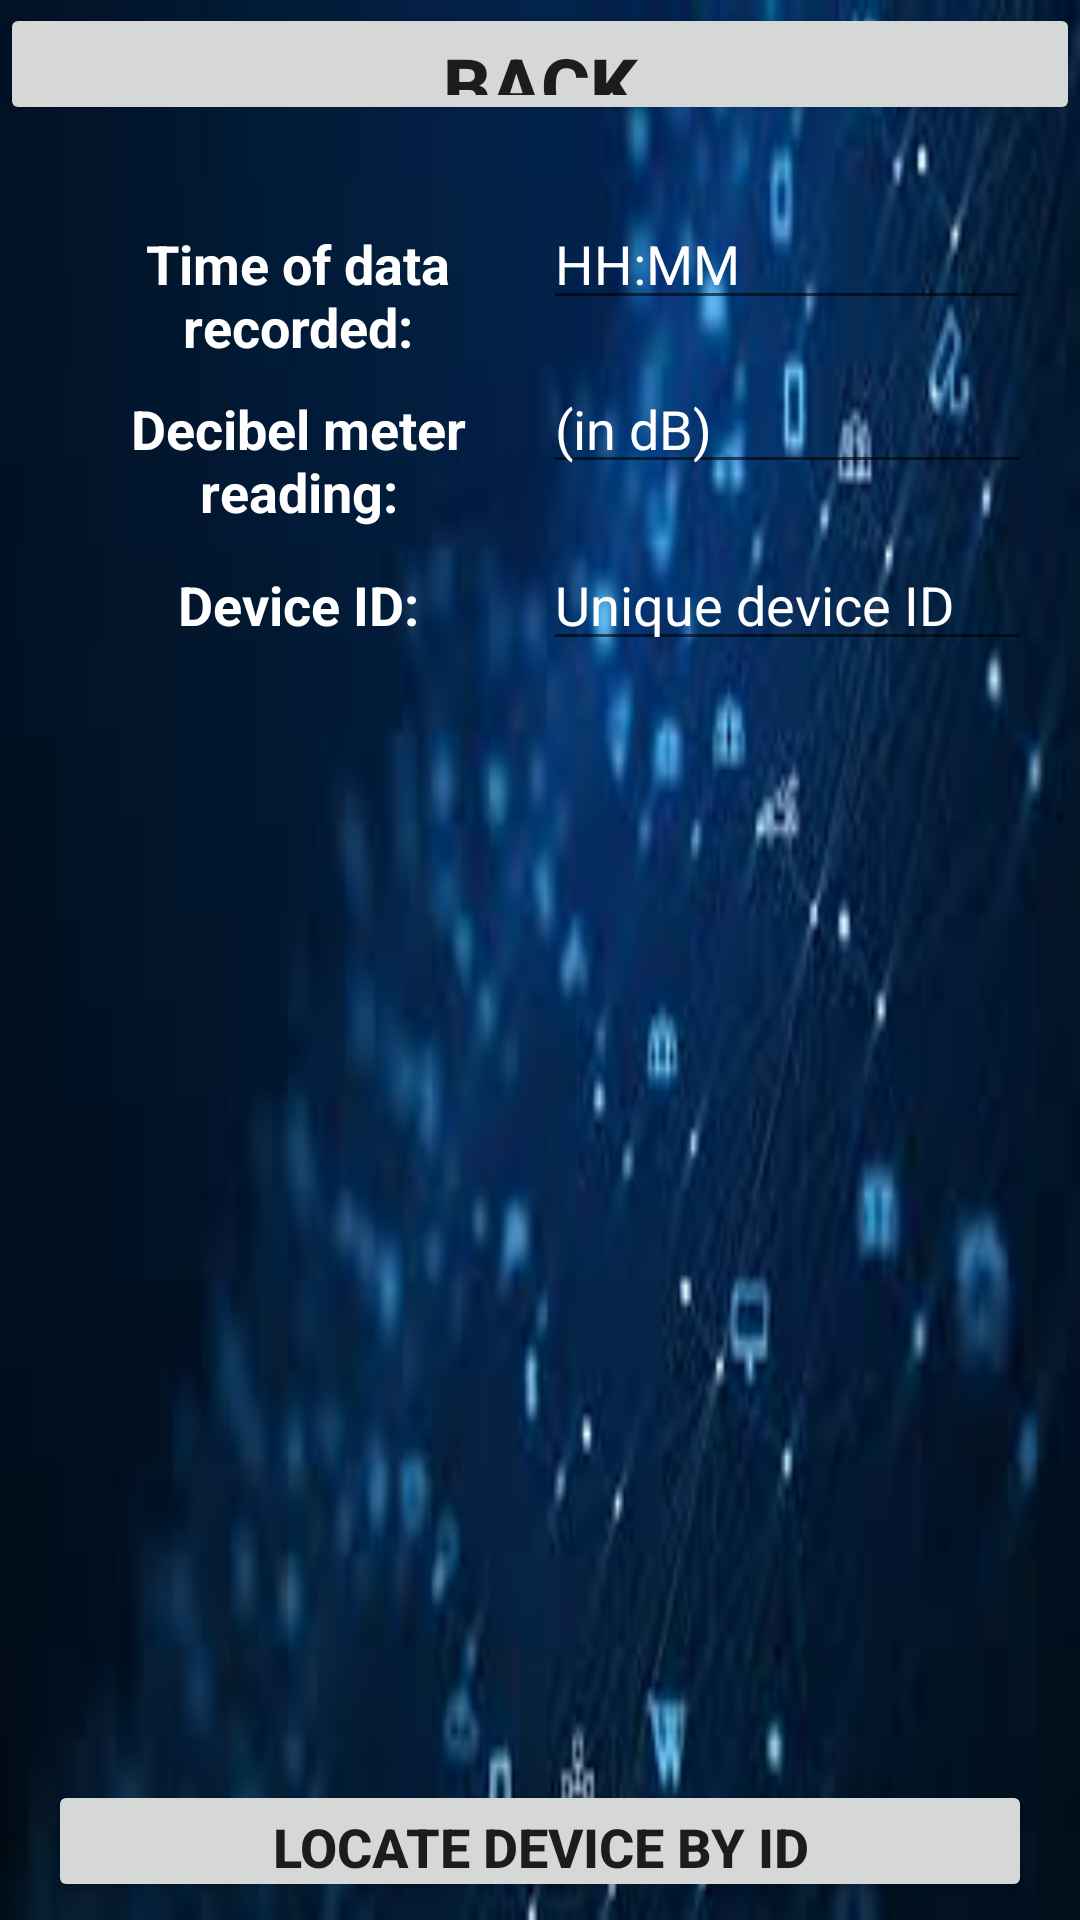

Produce the Android XML layout that renders to this screen, including the resource entries it uses.
<!-- AndroidManifest.xml: application theme Theme.YaVenALAT -->
<!-- res/layout/activity_noise.xml -->
<?xml version="1.0" encoding="utf-8"?>
<androidx.constraintlayout.widget.ConstraintLayout xmlns:android="http://schemas.android.com/apk/res/android"
    xmlns:app="http://schemas.android.com/apk/res-auto"
    xmlns:tools="http://schemas.android.com/tools"
    android:layout_width="match_parent"
    android:layout_height="match_parent"
    android:background="@drawable/images"
    tools:context=".noise">

    <Button
        android:id="@+id/back2"
        android:layout_width="0dp"
        android:layout_height="0dp"
        android:layout_marginTop="1dp"
        android:layout_marginBottom="24dp"
        android:gravity="center_horizontal"
        android:text="BACK"
        android:textAlignment="center"
        android:textSize="25dp"
        android:textStyle="bold"
        app:layout_constraintBottom_toTopOf="@+id/editTextTextPersonName"
        app:layout_constraintEnd_toEndOf="parent"
        app:layout_constraintStart_toStartOf="parent"
        app:layout_constraintTop_toTopOf="parent"></Button>

    <TextView
        android:id="@+id/textView3"
        android:layout_width="0dp"
        android:layout_height="54dp"
        android:layout_gravity="center_horizontal"
        android:layout_marginStart="18dp"
        android:layout_marginLeft="18dp"
        android:gravity="center"
        android:text="Time of data recorded:"
        android:textAlignment="center"
        android:textColor="@color/white"
        android:textIsSelectable="true"
        android:textSize="18dp"
        android:textStyle="bold"
        app:layout_constraintBaseline_toBaselineOf="@+id/editTextTextPersonName"
        app:layout_constraintEnd_toStartOf="@+id/editTextTextPersonName"
        app:layout_constraintStart_toStartOf="parent" />

    <TextView
        android:id="@+id/textView7"
        android:layout_width="0dp"
        android:layout_height="54dp"
        android:layout_gravity="center_horizontal"
        android:layout_marginStart="18dp"
        android:layout_marginLeft="18dp"
        android:gravity="center"
        android:text="Device ID:"
        android:textAlignment="center"
        android:textColor="@color/white"
        android:textSize="18dp"
        android:textStyle="bold"
        app:layout_constraintBaseline_toBaselineOf="@+id/editTextTextPersonName3"
        app:layout_constraintEnd_toStartOf="@+id/editTextTextPersonName3"
        app:layout_constraintStart_toStartOf="parent" />

    <TextView
        android:id="@+id/textView6"
        android:layout_width="0dp"
        android:layout_height="54dp"
        android:layout_gravity="center_horizontal"
        android:layout_marginStart="18dp"
        android:layout_marginLeft="18dp"
        android:gravity="center"
        android:text="Decibel meter reading:"
        android:textAlignment="center"
        android:textColor="@color/white"
        android:textSize="18dp"
        android:textStyle="bold"
        app:layout_constraintBaseline_toBaselineOf="@+id/editTextTextPersonName2"
        app:layout_constraintEnd_toStartOf="@+id/editTextTextPersonName2"
        app:layout_constraintStart_toStartOf="parent" />

    <EditText
        android:id="@+id/editTextTextPersonName"
        android:layout_width="0dp"
        android:layout_height="0dp"
        android:layout_marginEnd="16dp"
        android:layout_marginRight="16dp"
        android:layout_marginBottom="14dp"
        android:ems="10"
        android:inputType="time"
        android:hint="HH:MM"
        android:textColorHint="@color/white"
        android:textColor="@color/white"
        app:layout_constraintBottom_toTopOf="@+id/editTextTextPersonName2"
        app:layout_constraintEnd_toEndOf="parent"
        app:layout_constraintStart_toEndOf="@+id/textView3"
        app:layout_constraintTop_toBottomOf="@+id/back2" />

    <EditText
        android:id="@+id/editTextTextPersonName2"
        android:layout_width="0dp"
        android:layout_height="0dp"
        android:layout_marginEnd="16dp"
        android:layout_marginRight="16dp"
        android:layout_marginBottom="18dp"
        android:ems="10"
        android:inputType="numberDecimal"
        android:hint="(in dB)"
        android:textColorHint="@color/white"
        android:textColor="@color/white"
        app:layout_constraintBottom_toTopOf="@+id/editTextTextPersonName3"
        app:layout_constraintEnd_toEndOf="parent"
        app:layout_constraintStart_toEndOf="@+id/textView6"
        app:layout_constraintTop_toBottomOf="@+id/editTextTextPersonName" />

    <EditText
        android:id="@+id/editTextTextPersonName3"
        android:layout_width="0dp"
        android:layout_height="0dp"
        android:layout_marginEnd="16dp"
        android:layout_marginRight="16dp"
        android:layout_marginBottom="373dp"
        android:ems="10"
        android:inputType="number"
        android:hint="Unique device ID"
        android:textColorHint="@color/white"
        android:textColor="@color/white"
        app:layout_constraintBottom_toTopOf="@+id/locate"
        app:layout_constraintEnd_toEndOf="parent"
        app:layout_constraintStart_toEndOf="@+id/textView7"
        app:layout_constraintTop_toBottomOf="@+id/editTextTextPersonName2" />

    <Button
        android:id="@+id/locate"
        android:layout_width="0dp"
        android:layout_height="0dp"
        android:layout_marginStart="16dp"
        android:layout_marginLeft="16dp"
        android:layout_marginEnd="16dp"
        android:layout_marginRight="16dp"
        android:layout_marginBottom="6dp"
        android:text="Locate Device by ID"
        android:textSize="18dp"
        android:textStyle="bold"
        app:layout_constraintBottom_toBottomOf="parent"
        app:layout_constraintEnd_toEndOf="parent"
        app:layout_constraintStart_toStartOf="parent"
        app:layout_constraintTop_toBottomOf="@+id/editTextTextPersonName3" />


</androidx.constraintlayout.widget.ConstraintLayout>
<!-- resources referenced by this layout -->
<resources>
  <!-- drawable images: jpg bitmap (drawable, 4849 bytes) -->
  <style name="Theme.YaVenALAT" parent="Theme.MaterialComponents.DayNight.DarkActionBar">
          
          <item name="colorPrimary">@color/purple_500</item>
          <item name="colorPrimaryVariant">@color/purple_700</item>
          <item name="colorOnPrimary">@color/white</item>
          
          <item name="colorSecondary">@color/teal_200</item>
          <item name="colorSecondaryVariant">@color/teal_700</item>
          <item name="colorOnSecondary">@color/black</item>
          
          <item name="android:statusBarColor" tools:targetApi="l">?attr/colorPrimaryVariant</item>
          
      </style>
  <!-- not gathered from this repository: default colours our renderer supplied (Android Studio template values) -->
  <color name="purple_500">#FF6200EE</color>
  <color name="purple_700">#FF3700B3</color>
  <color name="teal_200">#FF03DAC5</color>
  <color name="teal_700">#FF018786</color>
  <color name="black">#FF000000</color>
  <color name="white">#FFFFFFFF</color>
</resources>
